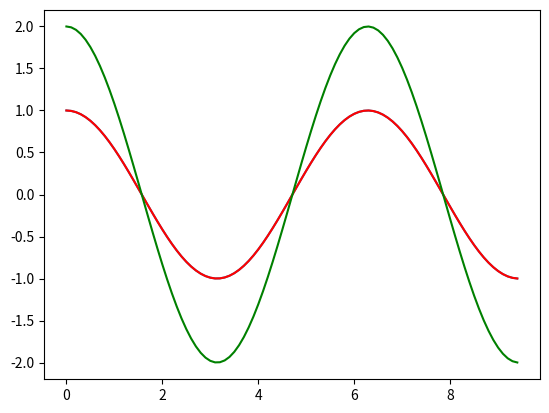

This figure's Python source:
import matplotlib.pyplot as plt
import numpy as np

import matplotlib.animation as animation

# Functions and Constants
DPi = 2*np.pi
Pi = np.pi
I = complex(0, 1)
h = 0.1
#!#

# Build
N = 1.5
#!#

# Plot
fig, ax = plt.subplots()
x = np.arange(0, N*DPi, h)
rline, = ax.plot(x, np.exp(I * x))
lline, = ax.plot(x, np.exp(I * x), color = 'red')
sline, = ax.plot(x, np.exp(I * x) + np.exp(-I * x),
                 color = 'green')
def animate(i):
    A = 1#np.cos(i/50)
    B = 1#np.sin(i/50)
    rline.set_ydata(A*np.exp(I*(x - i/50)))  # update the data.
    lline.set_ydata(B*np.exp(I*(x + i/50)))  # update the data.
    sline.set_ydata(A*np.exp(I*(x - i/50)) + B*np.exp(I*(x + i/50)))  # update the data.
    return rline, lline, sline

ani = animation.FuncAnimation(
    fig, animate, interval=20, blit=True, save_count=10)

plt.show()
#!#
